Run: headless pygame with SDL's dummy video driver; simulated clock (each Clock.tick advances the game by its frame time, no real sleeping); random seed 0; keys injected as events and as key.get_pressed() state; no mouse input.
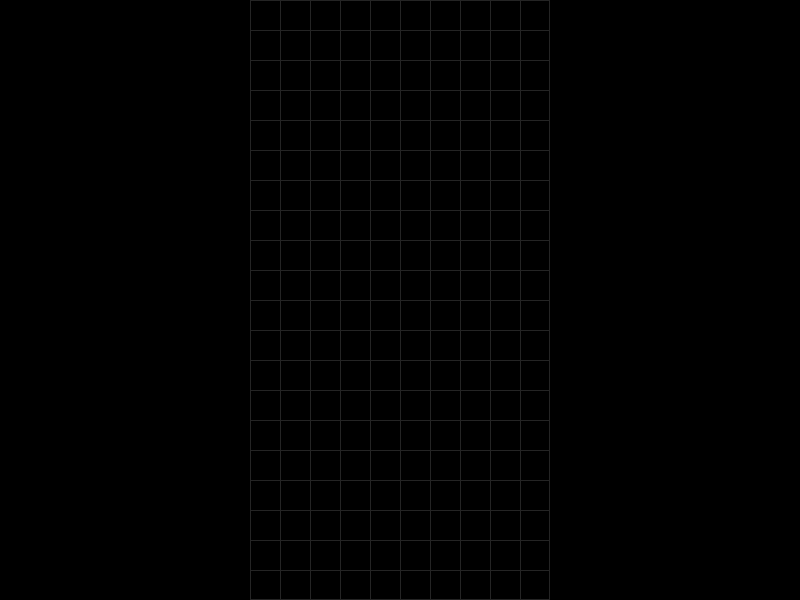
Frame 1 of 4 · flips 1–60 · no input
Frame 2 of 4 · flips 61–180 · tapped SPACE, RETURN · held RIGHT (→), D · screen unchanged from frame 1, image omitted
Frame 3 of 4 · flips 181–300 · held DOWN (↓), S · screen unchanged from frame 2, image omitted
Frame 4 of 4 · flips 301–420 · held LEFT (←), A, UP (↑), W · screen unchanged from frame 3, image omitted

The pygame program that drew these frames:

import pygame

GRID_ROWS = 20
GRID_COLS = 10
BLOCK_SIZE = 30

GRID_BACKGROUND_COLOR = (0, 0, 0)
GRID_LINE_COLOR = (36, 36, 36)
GRID_LINE_WIDTH = 1

SCREEN_WIDTH = 800
SCREEN_HEIGHT = 600

BOARD_WIDTH = GRID_COLS * BLOCK_SIZE
BOARD_HEIGHT = GRID_ROWS * BLOCK_SIZE

def main():
    pygame.init()

    # Set up the display
    screen = pygame.display.set_mode((SCREEN_WIDTH, SCREEN_HEIGHT))
    pygame.display.set_caption("Tetris")
    
    play_grid = pygame.Surface((BOARD_WIDTH, BOARD_HEIGHT))
    play_grid.fill(GRID_BACKGROUND_COLOR)
    play_grid_center = (
        (SCREEN_WIDTH-BOARD_WIDTH)/2,
        (SCREEN_HEIGHT-BOARD_HEIGHT)/2
    )

    # Main game loop
    running = True
    while running:
        # Event handling
        for event in pygame.event.get():
            if event.type == pygame.QUIT:
                running = False
        
        # Draw vertical grid lines
        for i in range(GRID_COLS):
            x = i * BLOCK_SIZE
            pygame.draw.line(play_grid, GRID_LINE_COLOR, (x, 0), (x, BOARD_HEIGHT), GRID_LINE_WIDTH)
        pygame.draw.line(play_grid, GRID_LINE_COLOR, (BOARD_WIDTH-1, 0), (BOARD_WIDTH-1, BOARD_HEIGHT), GRID_LINE_WIDTH)
        
        # Draw horizontal grid lines
        for j in range(GRID_ROWS + 1):
            y = j * BLOCK_SIZE
            pygame.draw.line(play_grid, GRID_LINE_COLOR, (0, y), (BOARD_WIDTH, y), GRID_LINE_WIDTH)
        pygame.draw.line(play_grid, GRID_LINE_COLOR, (0, BOARD_HEIGHT-1), (BOARD_WIDTH, BOARD_HEIGHT-1), GRID_LINE_WIDTH)

        # Update the display
        screen.blit(play_grid, play_grid_center)
        pygame.display.flip()
        
        # Limit frames per second
        pygame.time.Clock().tick(60)

    pygame.quit()
    

if __name__ == '__main__':
    main()
